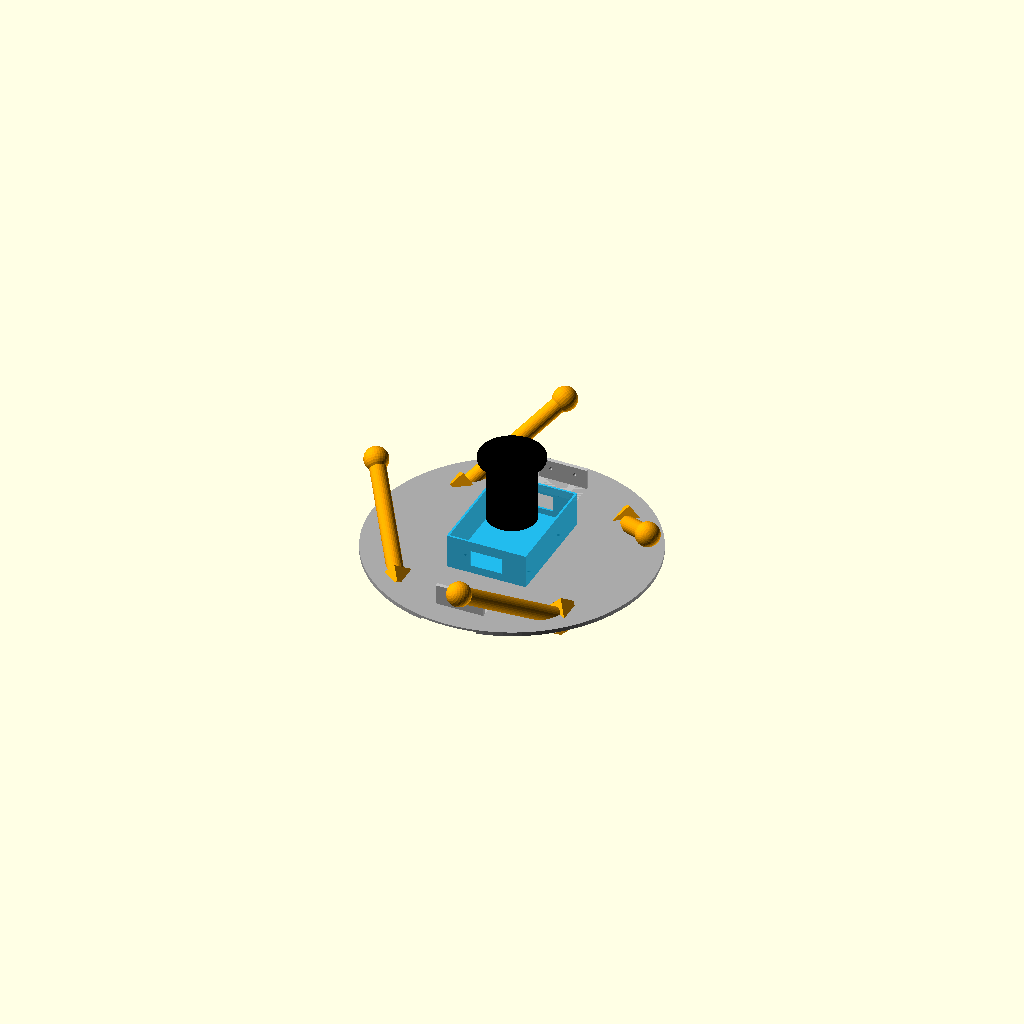
Cell 1: the model at its default parameters.
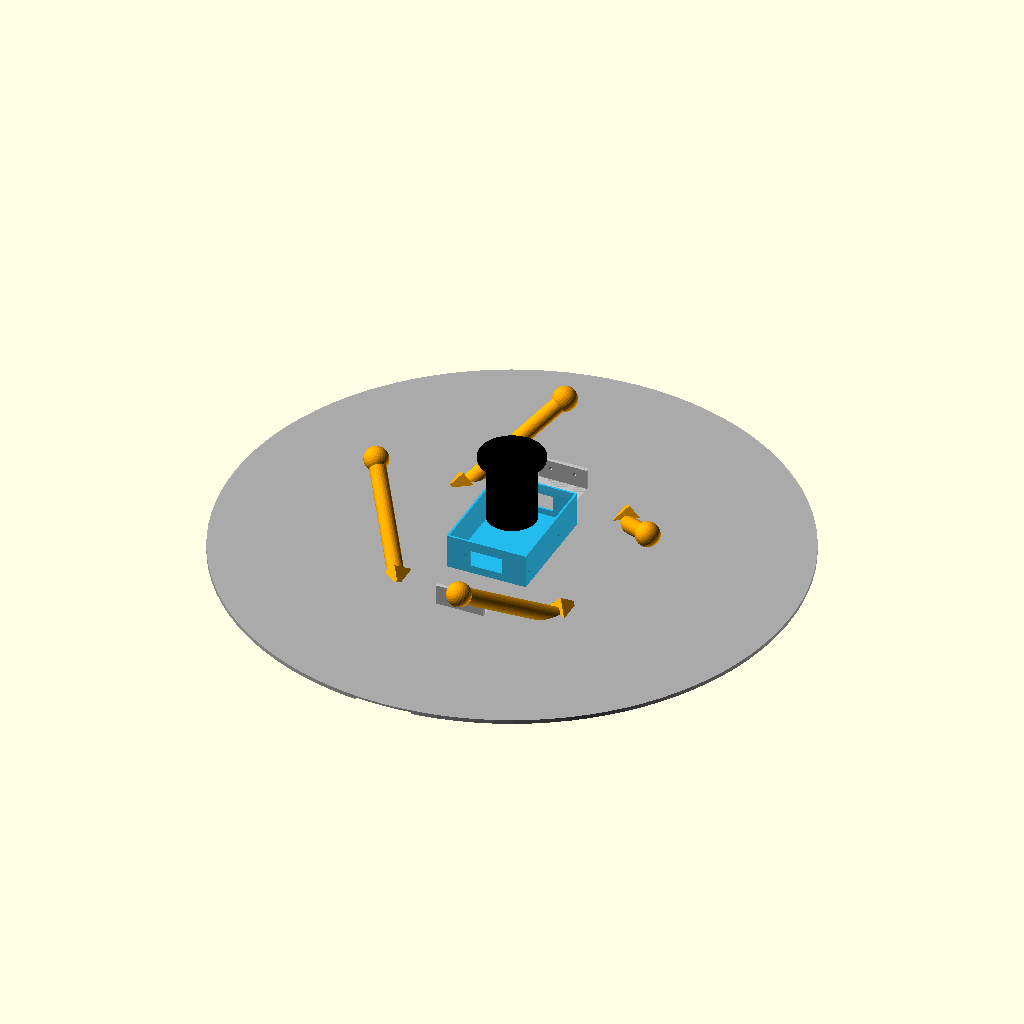
Cell 2: base_radius = 350 (everything else at default).
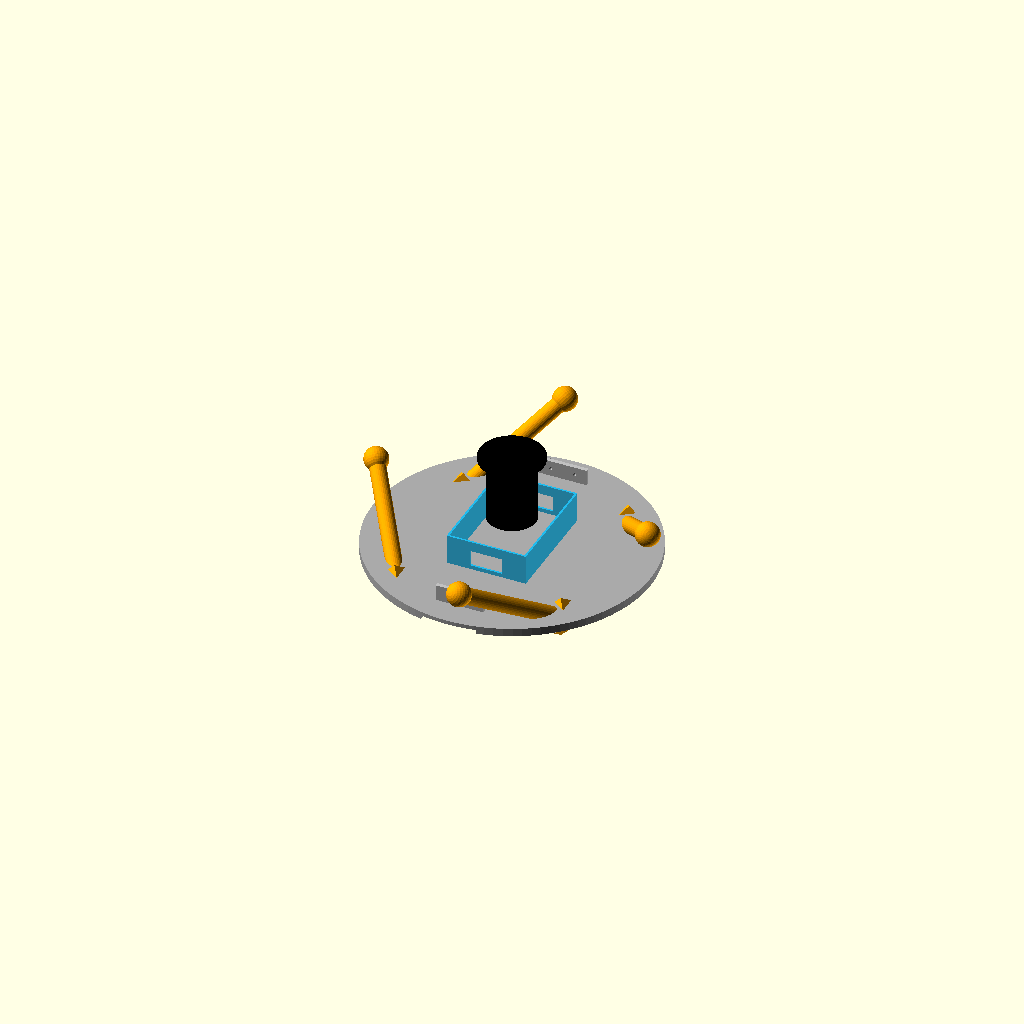
Cell 3: base_thickness = 10 (everything else at default).
One fixed orthographic camera (rotation 55°, 0°, 25°; colour scheme Cornfield) for every cell.
OpenSCAD source file chassis_blueprint.scad:
// NFEC Full Robot Assembly - 3D Printable Blueprint
// Language: OpenSCAD

// Global Dimensions (in mm)
base_radius = 175;
base_thickness = 5;
motor_width = 25;
motor_length = 60;

// 1. THE CHASSIS BASE PLATE
module base_plate() {
    difference() {
        cylinder(h=base_thickness, r=base_radius, $fn=100);
        
        // Wheel Cutouts
        translate([0, base_radius - 20, -1]) cube([motor_length+10, motor_width+20, base_thickness+2], center=true);
        translate([0, -(base_radius - 20), -1]) cube([motor_length+10, motor_width+20, base_thickness+2], center=true);
            
        // Screw holes
        translate([40, 40, -1]) cylinder(h=10, r=2, $fn=20);
        translate([40, -40, -1]) cylinder(h=10, r=2, $fn=20);
        translate([-40, 40, -1]) cylinder(h=10, r=2, $fn=20);
        translate([-40, -40, -1]) cylinder(h=10, r=2, $fn=20);
    }
}

// 2. DC MOTOR MOUNTS (L-Brackets)
module motor_mount() {
    difference() {
        cube([motor_length, 5, 30], center=true); // Vertical wall
        translate([-15, 0, 5]) rotate([90,0,0]) cylinder(h=10, r=2, center=true, $fn=20); // Screw to motor
        translate([15, 0, 5]) rotate([90,0,0]) cylinder(h=10, r=2, center=true, $fn=20); // Screw to motor
    }
    translate([0, -15, -12.5]) cube([motor_length, 30, 5], center=true); // Base screw plate
}

// 3. LIDAR SENSOR MAST (Elevates LiDAR above the Raspberry Pi)
module lidar_mast() {
    difference() {
        cylinder(h=80, r=30, $fn=50); // Main pillar
        translate([0, 0, -1]) cylinder(h=82, r=25, $fn=50); // Hollow center for wiring
    }
    // Top Mounting Plate for RPLiDAR
    translate([0, 0, 80]) cylinder(h=5, r=40, $fn=50);
}

// 4. ELECTRONICS ENCLOSURE (Protects Raspberry Pi & L298N)
module electronics_box() {
    difference() {
        cube([100, 140, 45], center=true); // Outer box
        translate([0, 0, 5]) cube([95, 135, 45], center=true); // Hollow inside
        
        // Ventilation and Wiring slots
        translate([0, 70, 0]) cube([40, 10, 20], center=true);
        translate([0, -70, 0]) cube([40, 10, 20], center=true);
    }
}

// 5. CLIMBING STRUTS (The Leg Mechanics)
module climbing_strut() {
    cylinder(h=150, r=10, $fn=30); // Main leg brace
    translate([0, 0, 145]) sphere(r=15, $fn=30); // Rubber foot pad
    
    // Servo attachment joint at the top
    translate([0, 0, -10]) cube([30, 30, 20], center=true); 
}

// --- ASSEMBLE THE FULL ROBOT (For Visualizing) ---
color("DarkGray") base_plate();

// Attach Motor Mounts next to wheel cutouts
translate([0, 140, 15]) color("Silver") motor_mount();
translate([0, -140, 15]) rotate([0,0,180]) color("Silver") motor_mount();

// Attach Electronics Box in the center
translate([0, 0, 25]) color("DeepSkyBlue", 0.8) electronics_box();

// Attach LiDAR Mast over the Electronics
translate([0, 0, 45]) color("Black") lidar_mast();

// Attach Climbing Struts to the 4 corners
translate([100, 100, 0]) rotate([45, 45, 0]) color("Orange") climbing_strut();
translate([-100, 100, 0]) rotate([-45, 45, 0]) color("Orange") climbing_strut();
translate([100, -100, 0]) rotate([45, -45, 0]) color("Orange") climbing_strut();
translate([-100, -100, 0]) rotate([-45, -45, 0]) color("Orange") climbing_strut();

// Note: To 3D print these individually, you comment out the "Assemble" section 
// and call only the module you want to print, like: `motor_mount();`
Customizer parameters (derived from the source; name, type, default, range or options):
base_radius: number, default 175
base_thickness: number, default 5
motor_width: number, default 25
motor_length: number, default 60
